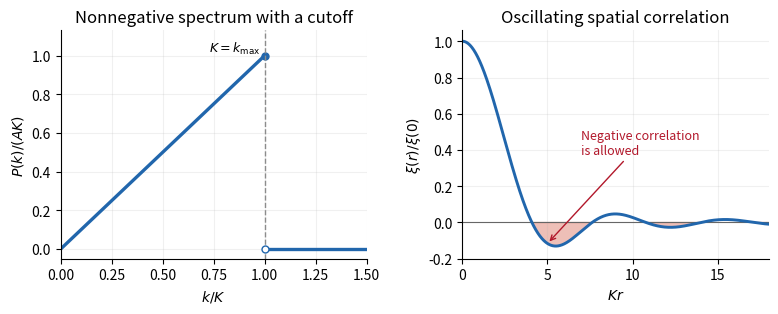

This figure's Python source:
"""Original density-spectrum and correlation plot; save the PNG to cwd.

Tested with Python 3.14, NumPy 2.3.5 and Matplotlib 3.10.7.
"""

from pathlib import Path

import matplotlib

matplotlib.use('Agg')
import matplotlib.pyplot as plt
import numpy as np


def normalized_correlation(q):
    """xi(r)/xi(0) for P(k)=A*k on [0,K], with q=K*r."""
    q = np.asarray(q, dtype=float)
    answer = np.empty_like(q)
    small = np.abs(q) < 0.05
    x = q[small]
    answer[small] = 1 - x*x/9 + x**4/240 - x**6/12600
    x = q[~small]
    answer[~small] = 4*(-x*x*np.cos(x)+2*x*np.sin(x)+2*(np.cos(x)-1))/x**4
    return answer


def main():
    assert float(normalized_correlation(0)) == 1
    assert float(normalized_correlation(5)) < 0
    plt.rcParams.update({'font.size': 10, 'axes.spines.top': False,
                         'axes.spines.right': False, 'figure.facecolor': 'white',
                         'axes.facecolor': 'white', 'savefig.facecolor': 'white'})
    fig, axes = plt.subplots(1, 2, figsize=(7.875, 3.25), dpi=160)
    left, right = axes
    left.plot([0, 1], [0, 1], lw=2.4, color='#2166ac')
    left.plot([1, 1.5], [0, 0], lw=2.4, color='#2166ac')
    left.plot(1, 1, 'o', color='#2166ac', ms=5)
    left.plot(1, 0, 'o', mec='#2166ac', mfc='white', ms=5, zorder=4)
    left.axvline(1, ls='--', color='0.55', lw=1)
    left.set(xlim=(0, 1.5), ylim=(-0.05, 1.13), xlabel=r'$k/K$',
             ylabel=r'$P(k)/(AK)$', title='Nonnegative spectrum with a cutoff')
    left.text(0.98, 1.08, r'$K=k_{\rm max}$', ha='right', va='top', fontsize=9)
    q = np.linspace(0, 18, 1801)
    values = normalized_correlation(q)
    right.axhline(0, color='0.4', lw=0.8)
    right.plot(q, values, color='#2166ac', lw=2.1)
    right.fill_between(q, values, 0, where=values < 0, color='#d6604d', alpha=0.4)
    right.set(xlim=(0, 18), ylim=(-0.2, 1.06), xlabel=r'$Kr$',
              ylabel=r'$\xi(r)/\xi(0)$', title='Oscillating spatial correlation')
    right.annotate('Negative correlation\nis allowed',
                   xy=(5, float(normalized_correlation(5))), xytext=(7.0, 0.38),
                   arrowprops={'arrowstyle': '->', 'color': '#b2182b'},
                   color='#b2182b', fontsize=9)
    for axis in axes:
        axis.grid(alpha=0.18)
    fig.tight_layout(pad=1.1, w_pad=2.0)
    fig.savefig(Path('paper-41-cutoff-correlation.png'), dpi=160, transparent=False)
    plt.close(fig)


if __name__ == '__main__':
    main()
